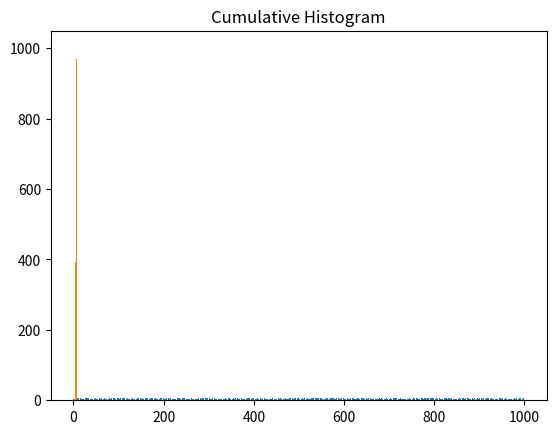

Source code (Python):
import matplotlib.pyplot as plt
import numpy as np

n = 5 + np.random.randn(1000)

m = [m for m in range(len(n))]
plt.bar(m, n)
plt.title("Raw Data")
plt.show()

plt.hist(n, bins=20)
plt.title('Histogram')
plt.show()

plt.hist(n, cumulative=True, bins=20)
plt.title("Cumulative Histogram")
plt.show()
